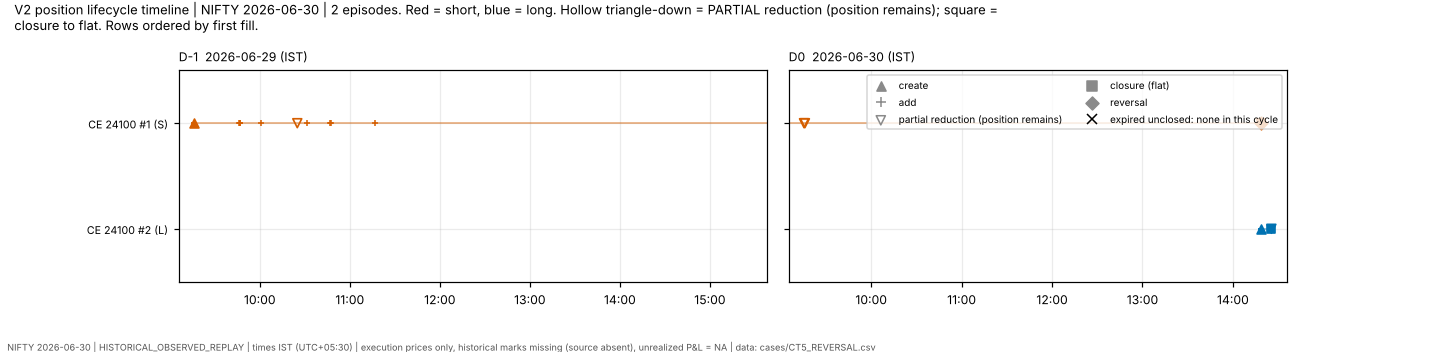

The data file committed next to this chart (first rows):
record, episode_id, instrument_id, direction, terminal_status, opened, closed, remaining, row_index, event_type, fill_id, source_row_id, ts_ist, quantity, inventory_after
EPISODE, NIFTY|2026-06-30|CE|24100#1, NIFTY|2026-06-30|CE|24100, SHORT, REVERSED, 715, 715, 0, 0, , , , , , 
EPISODE, NIFTY|2026-06-30|CE|24100#2, NIFTY|2026-06-30|CE|24100, LONG, CLOSED, 390, 390, 0, 1, , , , , , 
EVENT, NIFTY|2026-06-30|CE|24100#1, NIFTY|2026-06-30|CE|24100, SHORT, , , , , 0, CREATED, F004753, 4753, 2026-06-29 09:16:01, 65, -65
EVENT, NIFTY|2026-06-30|CE|24100#1, NIFTY|2026-06-30|CE|24100, SHORT, , , , , 0, ADDED, F004755, 4755, 2026-06-29 09:16:02, 65, -130
EVENT, NIFTY|2026-06-30|CE|24100#1, NIFTY|2026-06-30|CE|24100, SHORT, , , , , 0, ADDED, F004759, 4759, 2026-06-29 09:16:07, 65, -195
EVENT, NIFTY|2026-06-30|CE|24100#1, NIFTY|2026-06-30|CE|24100, SHORT, , , , , 0, ADDED, F004787, 4787, 2026-06-29 09:46:00, 65, -260
EVENT, NIFTY|2026-06-30|CE|24100#1, NIFTY|2026-06-30|CE|24100, SHORT, , , , , 0, ADDED, F004791, 4791, 2026-06-29 09:46:31, 65, -325
EVENT, NIFTY|2026-06-30|CE|24100#1, NIFTY|2026-06-30|CE|24100, SHORT, , , , , 0, ADDED, F004795, 4795, 2026-06-29 09:47:06, 65, -390
EVENT, NIFTY|2026-06-30|CE|24100#1, NIFTY|2026-06-30|CE|24100, SHORT, , , , , 0, ADDED, F004799, 4799, 2026-06-29 10:01:09, 65, -455
EVENT, NIFTY|2026-06-30|CE|24100#1, NIFTY|2026-06-30|CE|24100, SHORT, , , , , 0, PARTIALLY_REDUCED, F004818, 4818, 2026-06-29 10:25:00, 65, -390
EVENT, NIFTY|2026-06-30|CE|24100#1, NIFTY|2026-06-30|CE|24100, SHORT, , , , , 0, ADDED, F004827, 4827, 2026-06-29 10:31:09, 65, -455
EVENT, NIFTY|2026-06-30|CE|24100#1, NIFTY|2026-06-30|CE|24100, SHORT, , , , , 0, ADDED, F004831, 4831, 2026-06-29 10:46:30, 65, -520
EVENT, NIFTY|2026-06-30|CE|24100#1, NIFTY|2026-06-30|CE|24100, SHORT, , , , , 0, ADDED, F004835, 4835, 2026-06-29 10:47:31, 65, -585
EVENT, NIFTY|2026-06-30|CE|24100#1, NIFTY|2026-06-30|CE|24100, SHORT, , , , , 0, ADDED, F004853, 4853, 2026-06-29 11:16:58, 65, -650
EVENT, NIFTY|2026-06-30|CE|24100#1, NIFTY|2026-06-30|CE|24100, SHORT, , , , , 0, PARTIALLY_REDUCED, F005079, 5079, 2026-06-30 09:15:26, 65, -585
EVENT, NIFTY|2026-06-30|CE|24100#1, NIFTY|2026-06-30|CE|24100, SHORT, , , , , 0, PARTIALLY_REDUCED, F005092, 5092, 2026-06-30 09:16:03, 65, -520
EVENT, NIFTY|2026-06-30|CE|24100#1, NIFTY|2026-06-30|CE|24100, SHORT, , , , , 0, PARTIALLY_REDUCED, F005680, 5680, 2026-06-30 14:18:25, 130, -390
EVENT, NIFTY|2026-06-30|CE|24100#1, NIFTY|2026-06-30|CE|24100, SHORT, , , , , 0, REVERSED, F005681, 5681, 2026-06-30 14:18:25, 390, 0
EVENT, NIFTY|2026-06-30|CE|24100#2, NIFTY|2026-06-30|CE|24100, LONG, , , , , 1, CREATED, F005681, 5681, 2026-06-30 14:18:25, 130, 130
EVENT, NIFTY|2026-06-30|CE|24100#2, NIFTY|2026-06-30|CE|24100, LONG, , , , , 1, ADDED, F005683, 5683, 2026-06-30 14:18:34, 65, 195
EVENT, NIFTY|2026-06-30|CE|24100#2, NIFTY|2026-06-30|CE|24100, LONG, , , , , 1, ADDED, F005687, 5687, 2026-06-30 14:18:42, 195, 390
EVENT, NIFTY|2026-06-30|CE|24100#2, NIFTY|2026-06-30|CE|24100, LONG, , , , , 1, PARTIALLY_REDUCED, F005846, 5846, 2026-06-30 14:25:31, 195, 195
EVENT, NIFTY|2026-06-30|CE|24100#2, NIFTY|2026-06-30|CE|24100, LONG, , , , , 1, CLOSED, F005852, 5852, 2026-06-30 14:25:31, 195, 0
